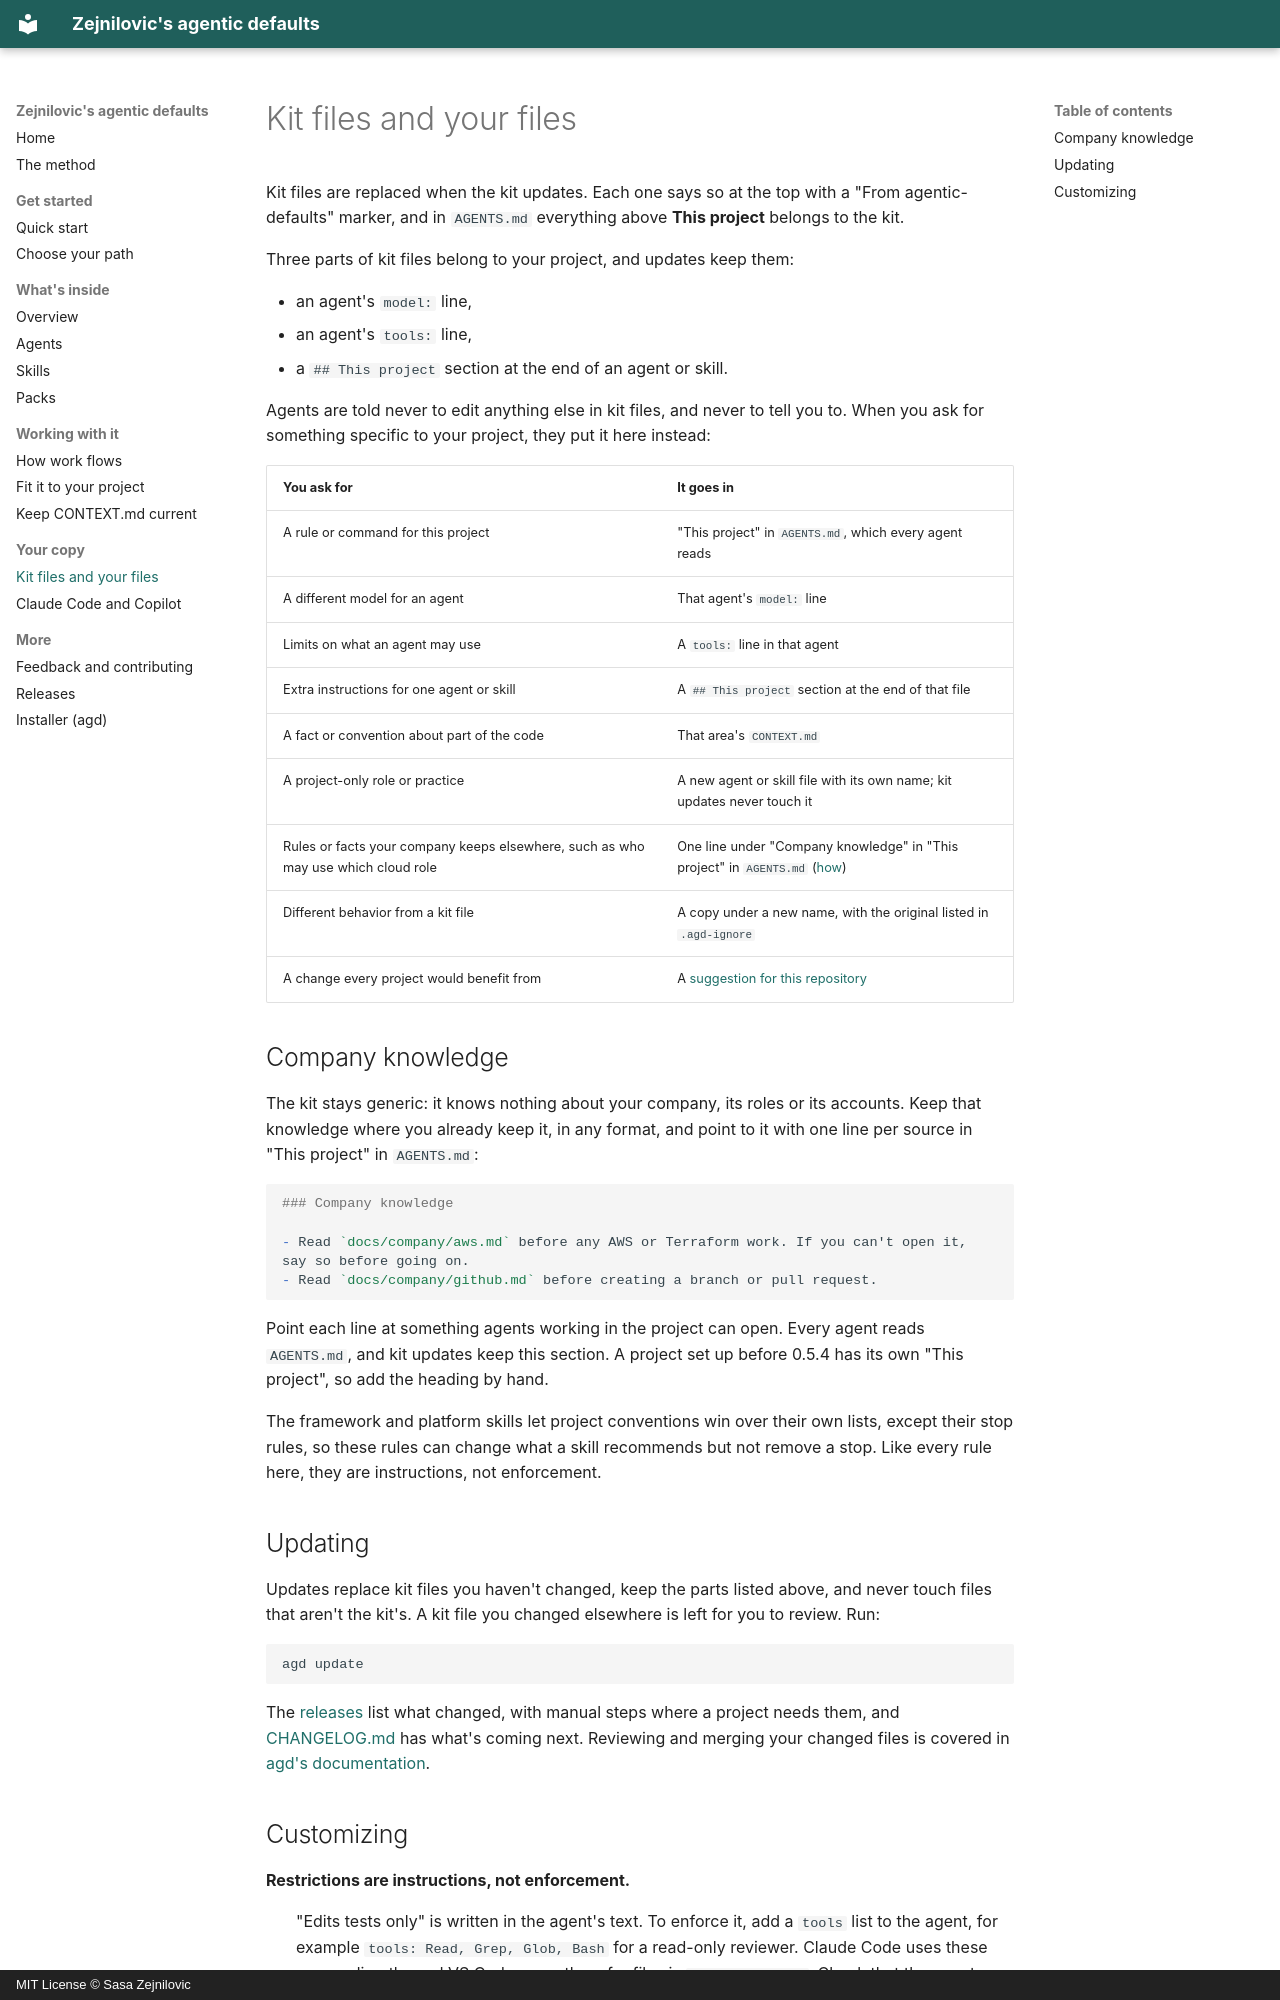

repository: Zejnilovic/agentic-defaults · page: your-files/index.html · generator: mkdocs · copyright: MIT License © Sasa Zejnilovic

---
description: Which parts of Zejnilovic's agentic defaults belong to the kit and which to your project, and how to customize the kit without losing updates.
---

# Kit files and your files

Kit files are replaced when the kit updates. Each one says so at the top with a "From agentic-defaults" marker, and in `AGENTS.md` everything above **This project** belongs to the kit.

Three parts of kit files belong to your project, and updates keep them:

- an agent's `model:` line,
- an agent's `tools:` line,
- a `## This project` section at the end of an agent or skill.

Agents are told never to edit anything else in kit files, and never to tell you to. When you ask for something specific to your project, they put it here instead:

| You ask for | It goes in |
|---|---|
| A rule or command for this project | "This project" in `AGENTS.md`, which every agent reads |
| A different model for an agent | That agent's `model:` line |
| Limits on what an agent may use | A `tools:` line in that agent |
| Extra instructions for one agent or skill | A `## This project` section at the end of that file |
| A fact or convention about part of the code | That area's `CONTEXT.md` |
| A project-only role or practice | A new agent or skill file with its own name; kit updates never touch it |
| Rules or facts your company keeps elsewhere, such as who may use which cloud role | One line under "Company knowledge" in "This project" in `AGENTS.md` ([how](#company-knowledge)) |
| Different behavior from a kit file | A copy under a new name, with the original listed in `.agd-ignore` |
| A change every project would benefit from | A [suggestion for this repository](feedback.md) |

## Company knowledge

The kit stays generic: it knows nothing about your company, its roles or its accounts. Keep that knowledge where you already keep it, in any format, and point to it with one line per source in "This project" in `AGENTS.md`:

```markdown
### Company knowledge

- Read `docs/company/aws.md` before any AWS or Terraform work. If you can't open it, say so before going on.
- Read `docs/company/github.md` before creating a branch or pull request.
```

Point each line at something agents working in the project can open. Every agent reads `AGENTS.md`, and kit updates keep this section. A project set up before 0.5.4 has its own "This project", so add the heading by hand.

The framework and platform skills let project conventions win over their own lists, except their stop rules, so these rules can change what a skill recommends but not remove a stop. Like every rule here, they are instructions, not enforcement.

## Updating

Updates replace kit files you haven't changed, keep the parts listed above, and never touch files that aren't the kit's. A kit file you changed elsewhere is left for you to review. Run:

```bash
agd update
```

The [releases](https://github.com/Zejnilovic/agentic-defaults/releases) list what changed, with manual steps where a project needs them, and [CHANGELOG.md](https://github.com/Zejnilovic/agentic-defaults/blob/master/CHANGELOG.md) has what's coming next. Reviewing and merging your changed files is covered in [agd's documentation](https://zejnilovic.github.io/agd).
